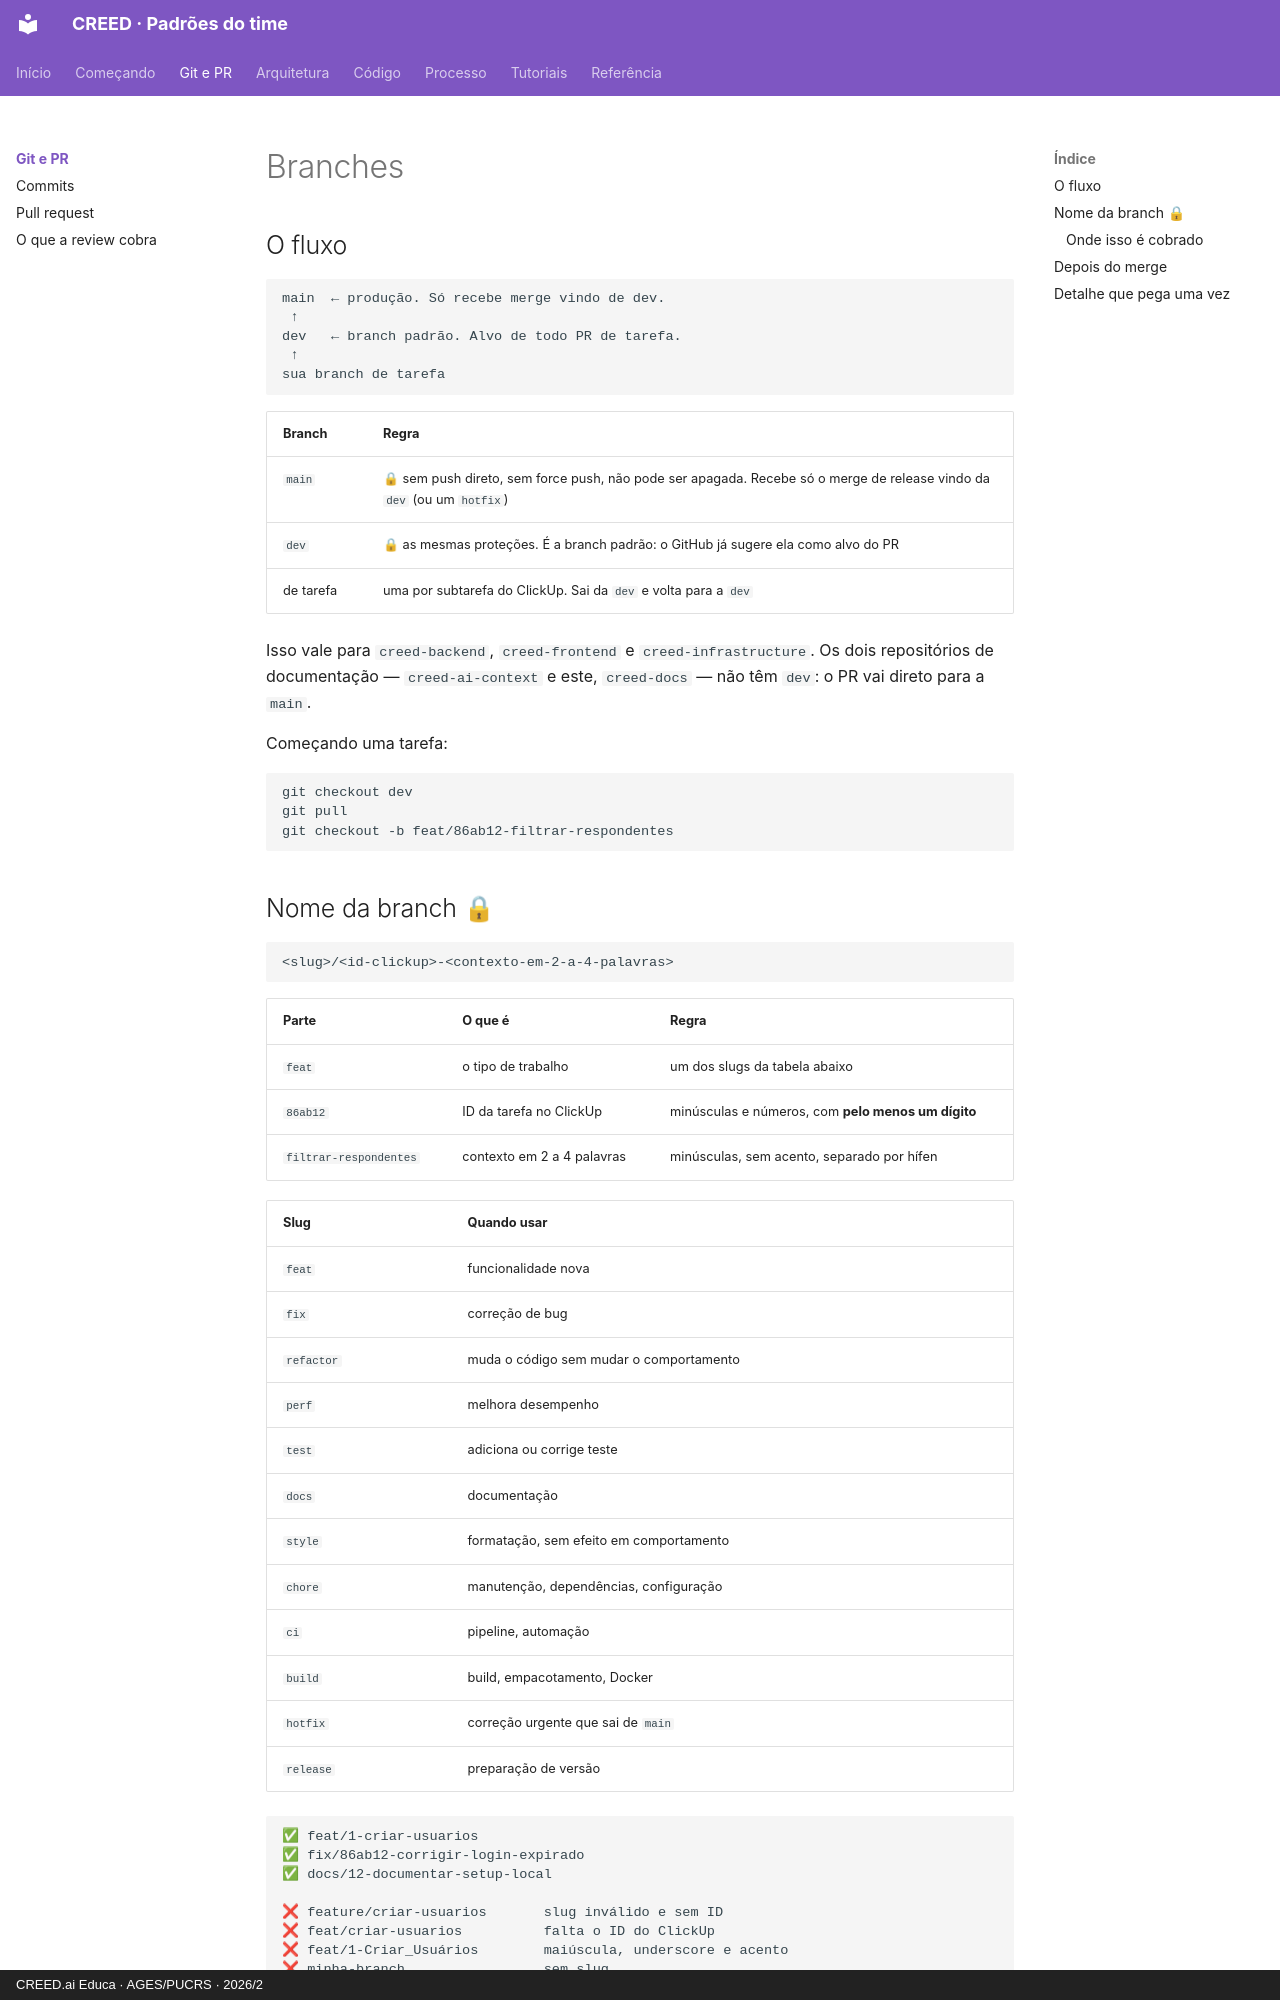

repository: creed-educa-ai/creed-docs · page: git/index.html · generator: mkdocs · copyright: CREED.ai Educa · AGES/PUCRS · 2026/2

# Branches

## O fluxo

```
main  ← produção. Só recebe merge vindo de dev.
 ↑
dev   ← branch padrão. Alvo de todo PR de tarefa.
 ↑
sua branch de tarefa
```

| Branch | Regra |
|---|---|
| `main` | 🔒 sem push direto, sem force push, não pode ser apagada. Recebe só o merge de release vindo da `dev` (ou um `hotfix`) |
| `dev` | 🔒 as mesmas proteções. É a branch padrão: o GitHub já sugere ela como alvo do PR |
| de tarefa | uma por subtarefa do ClickUp. Sai da `dev` e volta para a `dev` |

Isso vale para `creed-backend`, `creed-frontend` e `creed-infrastructure`. Os dois
repositórios de documentação — `creed-ai-context` e este, `creed-docs` — não têm
`dev`: o PR vai direto para a `main`.

Começando uma tarefa:

```bash
git checkout dev
git pull
git checkout -b feat/86ab12-filtrar-respondentes
```

## Nome da branch 🔒

```
<slug>/<id-clickup>-<contexto-em-2-a-4-palavras>
```

| Parte | O que é | Regra |
|---|---|---|
| `feat` | o tipo de trabalho | um dos slugs da tabela abaixo |
| `86ab12` | ID da tarefa no ClickUp | minúsculas e números, com **pelo menos um dígito** |
| `filtrar-respondentes` | contexto em 2 a 4 palavras | minúsculas, sem acento, separado por hífen |

| Slug | Quando usar |
|---|---|
| `feat` | funcionalidade nova |
| `fix` | correção de bug |
| `refactor` | muda o código sem mudar o comportamento |
| `perf` | melhora desempenho |
| `test` | adiciona ou corrige teste |
| `docs` | documentação |
| `style` | formatação, sem efeito em comportamento |
| `chore` | manutenção, dependências, configuração |
| `ci` | pipeline, automação |
| `build` | build, empacotamento, Docker |
| `hotfix` | correção urgente que sai de `main` |
| `release` | preparação de versão |

```
✅ feat/1-criar-usuarios
✅ fix/86ab12-corrigir-login-expirado
✅ docs/12-documentar-setup-local

❌ feature/criar-usuarios       slug inválido e sem ID
❌ feat/criar-usuarios          falta o ID do ClickUp
❌ feat/1-Criar_Usuários        maiúscula, underscore e acento
❌ minha-branch                 sem slug
```
